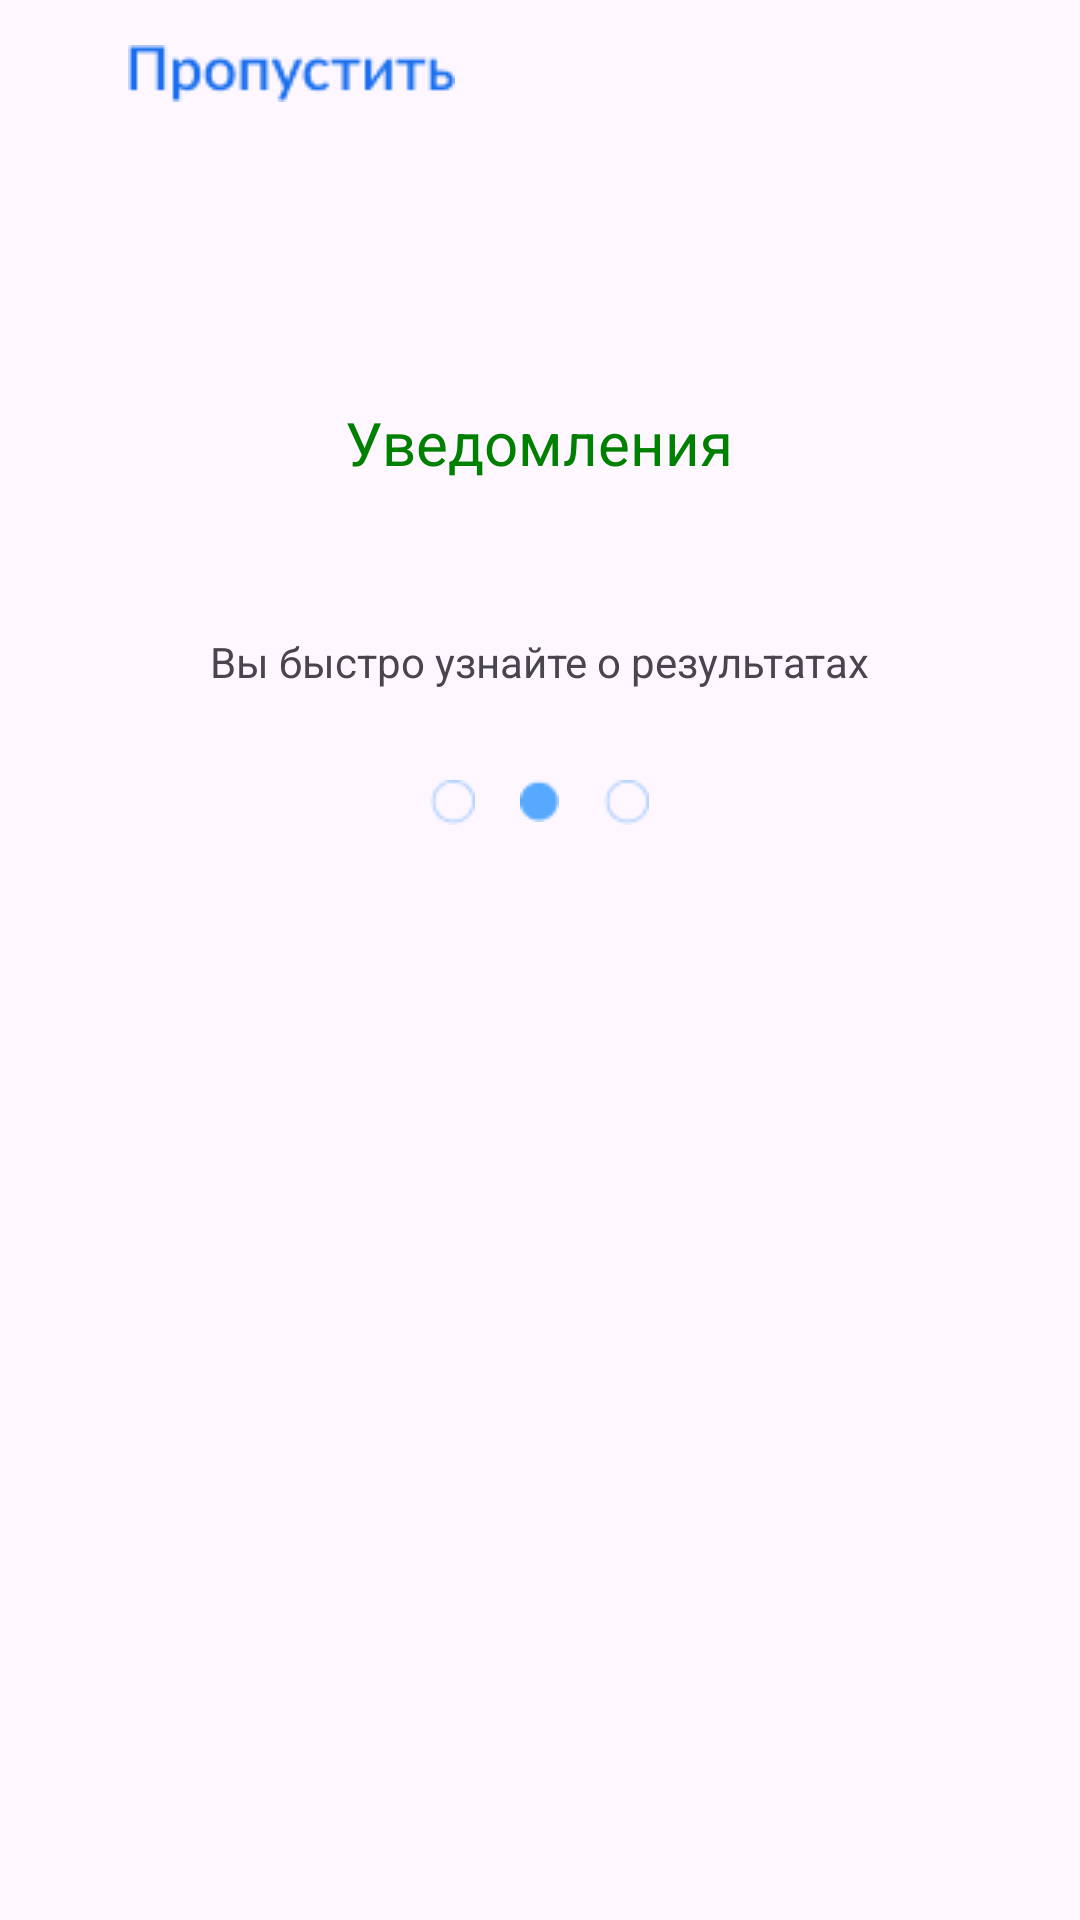

Reconstruct the res/layout file that produces this screen, plus the resources it refers to.
<!-- AndroidManifest.xml: application theme Theme.Zastavka -->
<!-- res/layout/activity_onboard2.xml -->
<?xml version="1.0" encoding="utf-8"?>
<androidx.constraintlayout.widget.ConstraintLayout xmlns:android="http://schemas.android.com/apk/res/android"
    xmlns:app="http://schemas.android.com/apk/res-auto"
    xmlns:tools="http://schemas.android.com/tools"
    android:layout_width="match_parent"
    android:layout_height="match_parent"
    tools:context=".onboard2"
    android:onClick="onClick">

    <LinearLayout
        android:layout_width="match_parent"
        android:layout_height="match_parent"
        android:orientation="vertical">

    <LinearLayout
        android:layout_width="match_parent"
        android:layout_height="wrap_content"
        android:layout_marginTop="15dp"
        android:orientation="horizontal">

        <ImageView
            android:id="@+id/imageView"
            android:layout_width="wrap_content"
            android:layout_height="wrap_content"
            android:layout_weight="1"
            android:layout_marginLeft="15dp"
            android:src="@drawable/skip" />

        <ImageView
            android:id="@+id/imageView2"
            android:layout_width="wrap_content"
            android:layout_height="wrap_content"
            android:layout_marginLeft="125dp"
            android:layout_weight="1"
            android:src="@drawable/shape" />
    </LinearLayout>

    <TextView
        android:id="@+id/textView"
        android:layout_width="wrap_content"
        android:layout_gravity="center"
        android:textSize="20dp"
        android:textColor="@color/green"
        android:layout_marginTop="100dp"
        android:layout_height="wrap_content"
        android:text="Уведомления" />

    <TextView
        android:id="@+id/textView2"
        android:layout_width="wrap_content"
        android:layout_gravity="center"
        android:layout_height="wrap_content"
        android:text="Вы быстро узнайте о результатах"
        android:layout_marginTop="50dp"/>

    <LinearLayout
        android:layout_width="wrap_content"
        android:layout_height="wrap_content"
        android:layout_gravity="center"
        android:layout_marginTop="30dp"
        android:orientation="horizontal">

        <ImageView
            android:id="@+id/imageView4"
            android:layout_width="wrap_content"
            android:layout_height="wrap_content"
            android:layout_weight="1"
            android:layout_marginRight="15dp"
            android:src="@drawable/ellipsempty" />

        <ImageView
            android:id="@+id/imageView3"
            android:layout_width="wrap_content"
            android:layout_height="wrap_content"

            android:layout_weight="1"
            android:src="@drawable/ellipsfull" />

        <ImageView
            android:id="@+id/imageView5"
            android:layout_width="wrap_content"
            android:layout_height="wrap_content"
            android:layout_weight="1"
            android:layout_marginLeft="15dp"
            android:src="@drawable/ellipsempty" />
    </LinearLayout>

    <ImageView
        android:id="@+id/imageView6"
        android:layout_width="match_parent"
        android:layout_height="wrap_content"
        android:layout_marginTop="50dp"
        android:src="@drawable/ill2" />

    </LinearLayout>
</androidx.constraintlayout.widget.ConstraintLayout>
<!-- resources referenced by this layout -->
<resources>
  <color name="green">#FF008000</color>
  <!-- drawable ellipsempty: png bitmap (drawable, 473 bytes) -->
  <!-- drawable ellipsfull: png bitmap (drawable, 358 bytes) -->
  <!-- drawable skip: png bitmap (drawable, 1450 bytes) -->
  <style name="Theme.Zastavka" parent="Base.Theme.Zastavka" />
  <style name="Base.Theme.Zastavka" parent="Theme.Material3.DayNight.NoActionBar">
          
          
      </style>
</resources>
